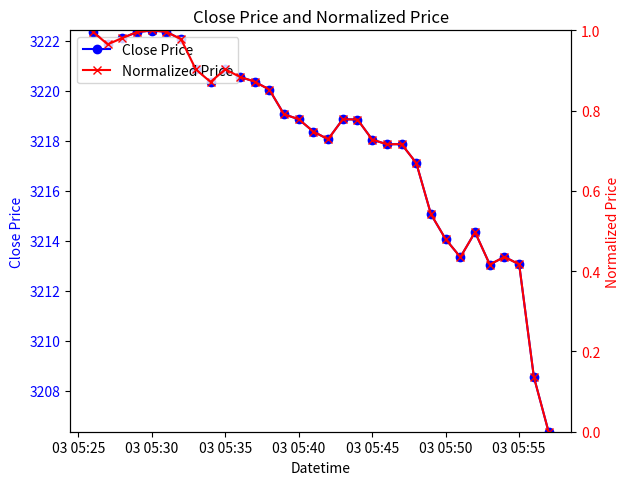

The matplotlib source for this figure:
import pandas as pd
import matplotlib.pyplot as plt

def plot_prices(df):
    """
    Plots the Close price and Normalized price on the same chart with dual y-axes.

    Parameters:
    df (pandas.DataFrame): DataFrame containing 'Close' and 'Normalized_Price' columns.
    """
    # Plotting
    fig, ax1 = plt.subplots()

    # Plot Close prices
    ax1.plot(df.index, df['Close'], color='blue', label='Close Price', linestyle='-', marker='o')
    ax1.set_xlabel('Datetime')
    ax1.set_ylabel('Close Price', color='blue')
    ax1.tick_params(axis='y', labelcolor='blue')
    ax1.set_ylim(df['Close'].min(), df['Close'].max())

    # Create a twin y-axis to plot Normalized Price
    ax2 = ax1.twinx()
    ax2.plot(df.index, df['Normalized_Price'], color='red', label='Normalized Price', linestyle='-', marker='x')
    ax2.set_ylabel('Normalized Price', color='red')
    ax2.tick_params(axis='y', labelcolor='red')
    ax2.set_ylim(df['Normalized_Price'].min(), df['Normalized_Price'].max())

    # Add a legend to differentiate the plots
    lines_1, labels_1 = ax1.get_legend_handles_labels()
    lines_2, labels_2 = ax2.get_legend_handles_labels()
    ax1.legend(lines_1 + lines_2, labels_1 + labels_2, loc='upper left')

    fig.tight_layout()
    plt.title('Close Price and Normalized Price')
    plt.show()

if __name__ == "__main__":
    data = {
        'Datetime': [
            '2020-01-03 05:26:00', '2020-01-03 05:27:00', '2020-01-03 05:28:00', '2020-01-03 05:29:00', '2020-01-03 05:30:00',
            '2020-01-03 05:31:00', '2020-01-03 05:32:00', '2020-01-03 05:33:00', '2020-01-03 05:34:00', '2020-01-03 05:35:00',
            '2020-01-03 05:36:00', '2020-01-03 05:37:00', '2020-01-03 05:38:00', '2020-01-03 05:39:00', '2020-01-03 05:40:00',
            '2020-01-03 05:41:00', '2020-01-03 05:42:00', '2020-01-03 05:43:00', '2020-01-03 05:44:00', '2020-01-03 05:45:00',
            '2020-01-03 05:46:00', '2020-01-03 05:47:00', '2020-01-03 05:48:00', '2020-01-03 05:49:00', '2020-01-03 05:50:00',
            '2020-01-03 05:51:00', '2020-01-03 05:52:00', '2020-01-03 05:53:00', '2020-01-03 05:54:00', '2020-01-03 05:55:00',
            '2020-01-03 05:56:00', '2020-01-03 05:57:00'
        ],
        'Close': [
            3222.352, 3221.846, 3222.100, 3222.337, 3222.400, 3222.349, 3222.046, 3220.843, 3220.343, 3220.846,
            3220.546, 3220.355, 3220.037, 3219.049, 3218.852, 3218.355, 3218.052, 3218.849, 3218.840, 3218.037,
            3217.849, 3217.855, 3217.100, 3215.049, 3214.052, 3213.334, 3214.334, 3213.040, 3213.346, 3213.046,
            3208.543, 3206.352
        ],
        'Normalized_Price': [
            0.997009, 0.965479, 0.981306, 0.996074, 1.000000, 0.996822, 0.977941, 0.902979, 0.871822, 0.903166,
            0.884472, 0.872570, 0.852754, 0.791189, 0.778913, 0.747944, 0.729063, 0.778726, 0.778166, 0.728128,
            0.716413, 0.716787, 0.669741, 0.541937, 0.479811, 0.435070, 0.497383, 0.416750, 0.435818, 0.417124,
            0.136528, 0.000000
        ]
    }
    df = pd.DataFrame(data)
    df['Datetime'] = pd.to_datetime(df['Datetime'])
    df.set_index('Datetime', inplace=True)

    plot_prices(df)